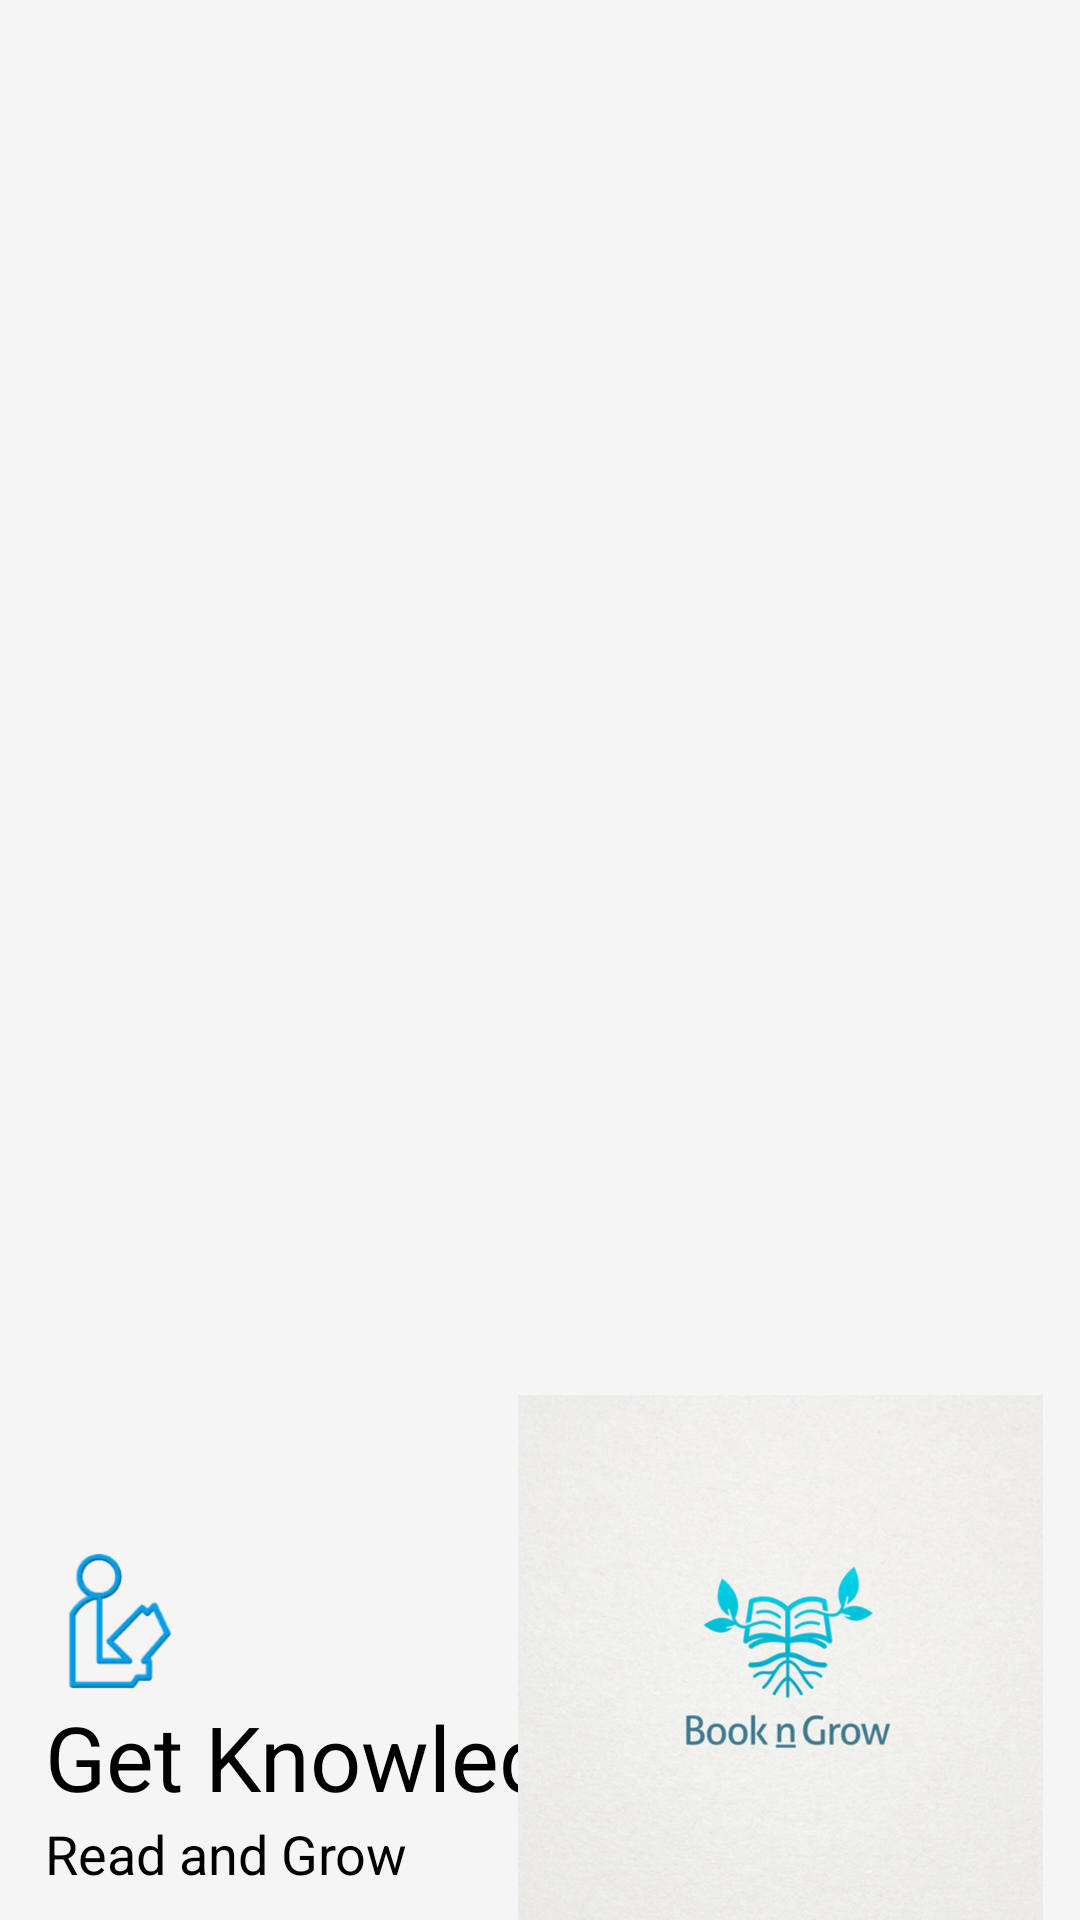

Layout XML and referenced resources for this Android screen:
<!-- AndroidManifest.xml: application theme Theme.LibraryUserApp -->
<!-- res/layout/header.xml -->
<?xml version="1.0" encoding="utf-8"?>
<RelativeLayout xmlns:android="http://schemas.android.com/apk/res/android"
    android:layout_width="match_parent"
    android:layout_height="200dp"
    android:background="@color/lightWhite"
    android:paddingLeft="15dp">
    
    <TextView
        android:id="@+id/menu_slogan"
        android:layout_width="wrap_content"
        android:layout_height="wrap_content"
        android:text="Read and Grow"
        android:textSize="18sp"
        android:textColor="@color/black"
        android:layout_alignParentBottom="true"
        android:layout_marginBottom="10dp"/>

    <TextView
        android:id="@+id/menu_title"
        android:layout_width="wrap_content"
        android:layout_height="wrap_content"
        android:text="Get Knowledge"
        android:textSize="30sp"
        android:layout_above="@+id/menu_slogan"
        android:textColor="@color/black"/>

    <ImageView
        android:layout_width="50dp"
        android:layout_height="50dp"
        android:src="@drawable/header_logo"
        android:layout_above="@+id/menu_title"/>

    <ImageView
        android:layout_width="200dp"
        android:layout_height="175dp"
        android:src="@drawable/header_slogan"
        android:layout_alignParentRight="true"
        android:layout_alignParentBottom="true"/>

</RelativeLayout>
<!-- resources referenced by this layout -->
<resources>
  <color name="black">#FF000000</color>
  <color name="lightWhite">#f5f5f5</color>
  <!-- drawable header_logo: png bitmap (drawable-hdpi, 3816 bytes) -->
  <!-- drawable header_slogan: png bitmap (drawable-hdpi, 139712 bytes) -->
  <style name="Theme.LibraryUserApp" parent="Theme.MaterialComponents.DayNight.DarkActionBar">
          
          <item name="colorPrimary">@color/purple_500</item>
          <item name="colorPrimaryVariant">@color/purple_700</item>
          <item name="colorOnPrimary">@color/white</item>
          
          <item name="colorSecondary">@color/teal_200</item>
          <item name="colorSecondaryVariant">@color/teal_700</item>
          <item name="colorOnSecondary">@color/black</item>
          
          <item name="android:statusBarColor" tools:targetApi="l">?attr/colorPrimaryVariant</item>
          
      </style>
  <color name="purple_500">#FF6200EE</color>
  <color name="purple_700">#FF3700B3</color>
  <color name="white">#FFFFFFFF</color>
  <color name="teal_200">#FF03DAC5</color>
  <color name="teal_700">#FF018786</color>
</resources>
